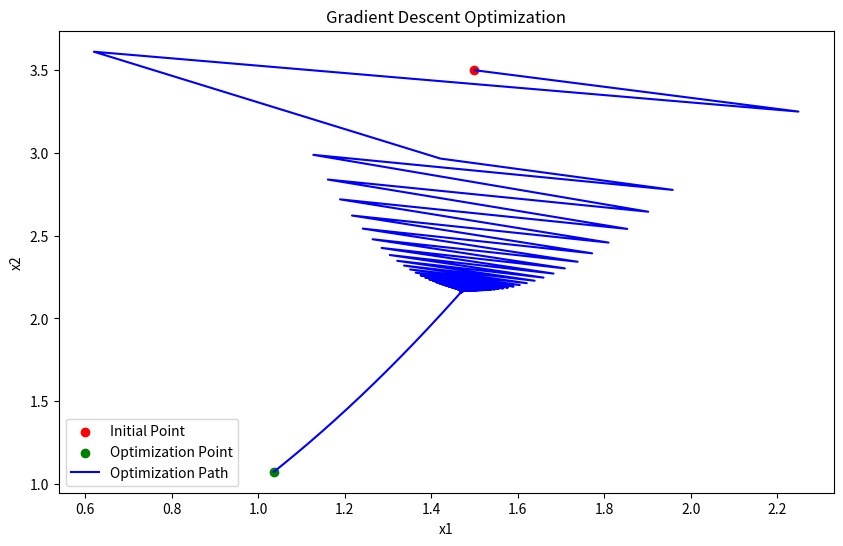

Write Python code to recreate this figure.
###Project 1-Problem3 (미래자동차공학과 2019048440 최윤석)

import numpy as np     # Imports the numpy library for numerical calculation as 'np'
import matplotlib.pyplot as plt   # Imports the plotting module from matplotlib and aliases it as 'plt'

#x1 as x, x2 as y
def f(x,y): #define function for problem 3
    return 100*(y-x**2)**2+(1-x)**2 #return result

def gradient(x,y): #define gradient of function
    grad_x = -400*(y-x**2)*x-2*(1-x) #partial derivate of x
    grad_y = 200*(y-x**2) #partial derivate of y
    return (grad_x,grad_y) #return gradient

def gradient_descent(initial_point, learning_rate, max_iteration, target_error): #gradient descent method algorithm
    x_value, y_value = [], [] #set x, y value array
    iteration=0 #set number of iteration as 0
    error=float('inf') #set error as infinity
    x, y = initial_point #set initial point
    x_value.append(x) #append x_value array
    y_value.append(y) #append y_value array
    for i in range(max_iteration): #run gradient descent iteration
        grad_x, grad_y = gradient(x,y) #calculate gradient
        x=x-learning_rate*grad_x #calculate new x
        y=y-learning_rate*grad_y #calculate new y
        x_value.append(x) #append x_value array
        y_value.append(y) #append y_value array
        error=abs(f(x,y)-f(x_value[i],y_value[i])) #calculate error
        iteration=i #renew number of iteration
        if error<=target_error: #break loop condition
            break #stop the loop
    return x_value, y_value, iteration #return x_value, y_value, number of iteration

#set arbitrary initial point
xi=1.5 #initial x point
yi=3.5 #initial y point
initial_point = xi, yi #set initial point
learning_rate = 0.001 #set learning rate
max_iteration = 1000000 #set max number of interation
target_error = 1e-6 #set target error

x_value, y_value, iteration = gradient_descent(initial_point, learning_rate, max_iteration, target_error) #run gradient descent method algorithm

print('iteration =',iteration) #print number of interation
print('initial_point(x1,x2) = (', xi, ',', yi,')') #print initial point
print('opt_point(x1,x2) = (', x_value[len(x_value)-1],',', y_value[len(y_value)-1],')') #print optimization point
print('opt_value =', f(x_value[len(x_value)-1], y_value[len(y_value)-1])) #print optimization value

plt.figure(figsize=(10,6)) #set plot size
plt.scatter(xi, yi, c='r', label='Initial Point') #plot initial point
plt.scatter(x_value[len(x_value)-1], y_value[len(y_value)-1], c='g', label='Optimization Point') #plot optimization point
plt.plot(x_value, y_value, c='b', label='Optimization Path') #plot optimization path
plt.title('Gradient Descent Optimization') #set title
plt.xlabel('x1') #set x label
plt.ylabel('x2') #set y label
plt.legend() #plot legend
plt.show() #show plot
